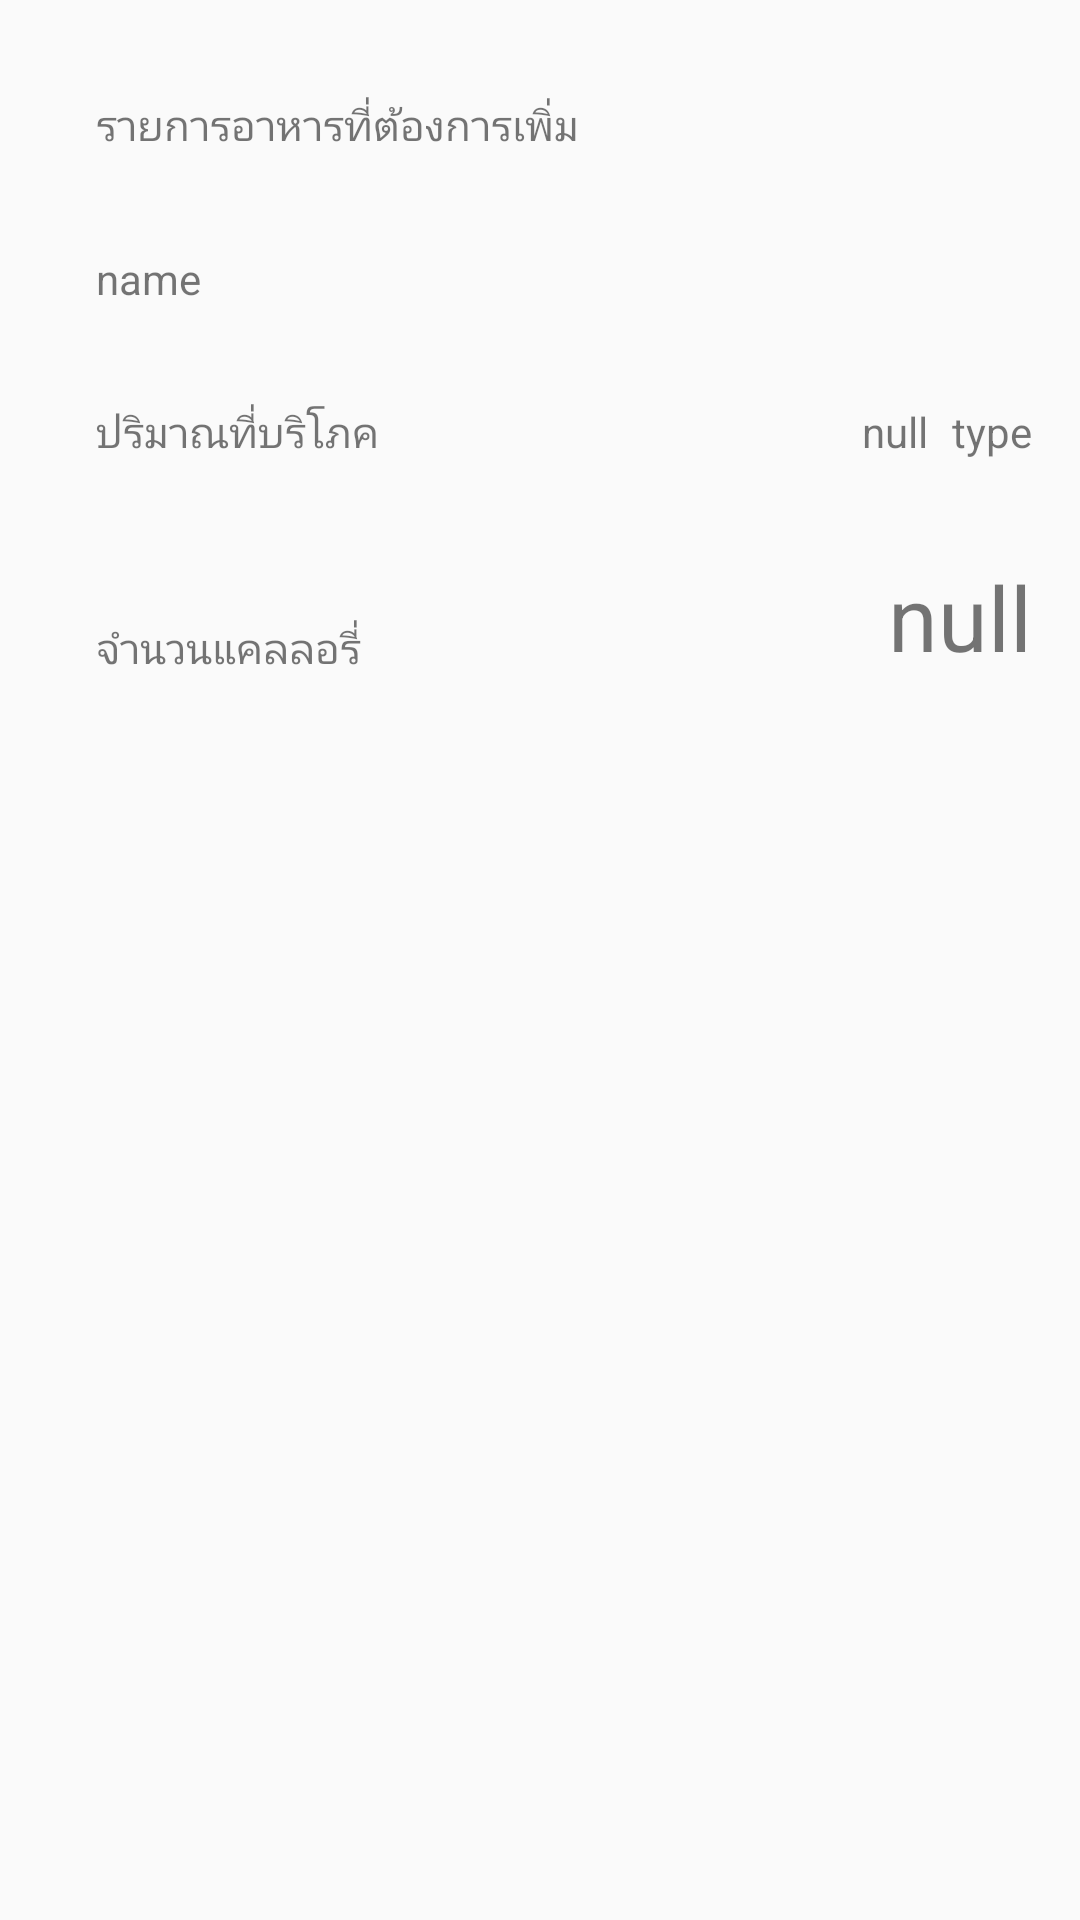

Here is an Android app screen rendered from its layout file. Give the layout XML and the strings, colors and styles it references.
<!-- AndroidManifest.xml: application theme Theme.AppCompat.Light.NoActionBar -->
<!-- res/layout/dialog_addcal.xml -->
<?xml version="1.0" encoding="utf-8"?>
<android.support.constraint.ConstraintLayout
        xmlns:android="http://schemas.android.com/apk/res/android"
        xmlns:app="http://schemas.android.com/apk/res-auto"
        xmlns:tools="http://schemas.android.com/tools"
        android:layout_width="match_parent"
        android:layout_height="match_parent">


    <TextView
            android:text="รายการอาหารที่ต้องการเพิ่ม"
            android:layout_width="wrap_content"
            android:layout_height="wrap_content"
            android:id="@+id/textview00" app:layout_constraintStart_toStartOf="parent"
            android:layout_marginStart="32dp" android:layout_marginTop="32dp"
            app:layout_constraintTop_toTopOf="parent"/>
    <TextView
            android:text="name"
            android:layout_width="wrap_content"
            android:layout_height="wrap_content"
            android:id="@+id/dialog_foodname" app:layout_constraintStart_toStartOf="@+id/textview00"
            android:layout_marginTop="32dp"
            app:layout_constraintTop_toBottomOf="@+id/textview00"/>
    <TextView
            android:text="จำนวนแคลลอรี่"
            android:layout_width="wrap_content"
            android:layout_height="wrap_content"
            android:id="@+id/textView37"
            app:layout_constraintStart_toStartOf="@+id/textView45"
            app:layout_constraintBottom_toBottomOf="@+id/dialog_caltotal"/>
    <TextView
            android:text="null"
            android:textSize="30dp"
            android:layout_width="wrap_content"
            android:layout_height="wrap_content"
            android:id="@+id/dialog_caltotal"
            app:layout_constraintEnd_toEndOf="@+id/dialog_type"
            android:layout_marginTop="32dp" app:layout_constraintTop_toBottomOf="@+id/dialog_eattotal"
    />
    <TextView
            android:text="ปริมาณที่บริโภค"
            android:layout_width="wrap_content"
            android:layout_height="wrap_content"
            android:id="@+id/textView45" android:layout_marginTop="32dp"
            app:layout_constraintTop_toBottomOf="@+id/dialog_foodname"
            app:layout_constraintStart_toStartOf="@+id/dialog_foodname"/>
    <TextView
            android:text="null"
            android:layout_width="wrap_content"
            android:layout_height="wrap_content"
            android:id="@+id/dialog_eattotal"
            app:layout_constraintEnd_toStartOf="@+id/dialog_type"
            android:layout_marginEnd="8dp"
            app:layout_constraintTop_toTopOf="@+id/dialog_type"/>
    <TextView
            android:text="type"
            android:layout_width="wrap_content"
            android:layout_height="wrap_content"
            android:id="@+id/dialog_type" app:layout_constraintEnd_toEndOf="parent" android:layout_marginEnd="16dp"
            app:layout_constraintTop_toTopOf="@+id/textView45"/>
</android.support.constraint.ConstraintLayout>
<!-- resources referenced by this layout -->
<resources>

</resources>
